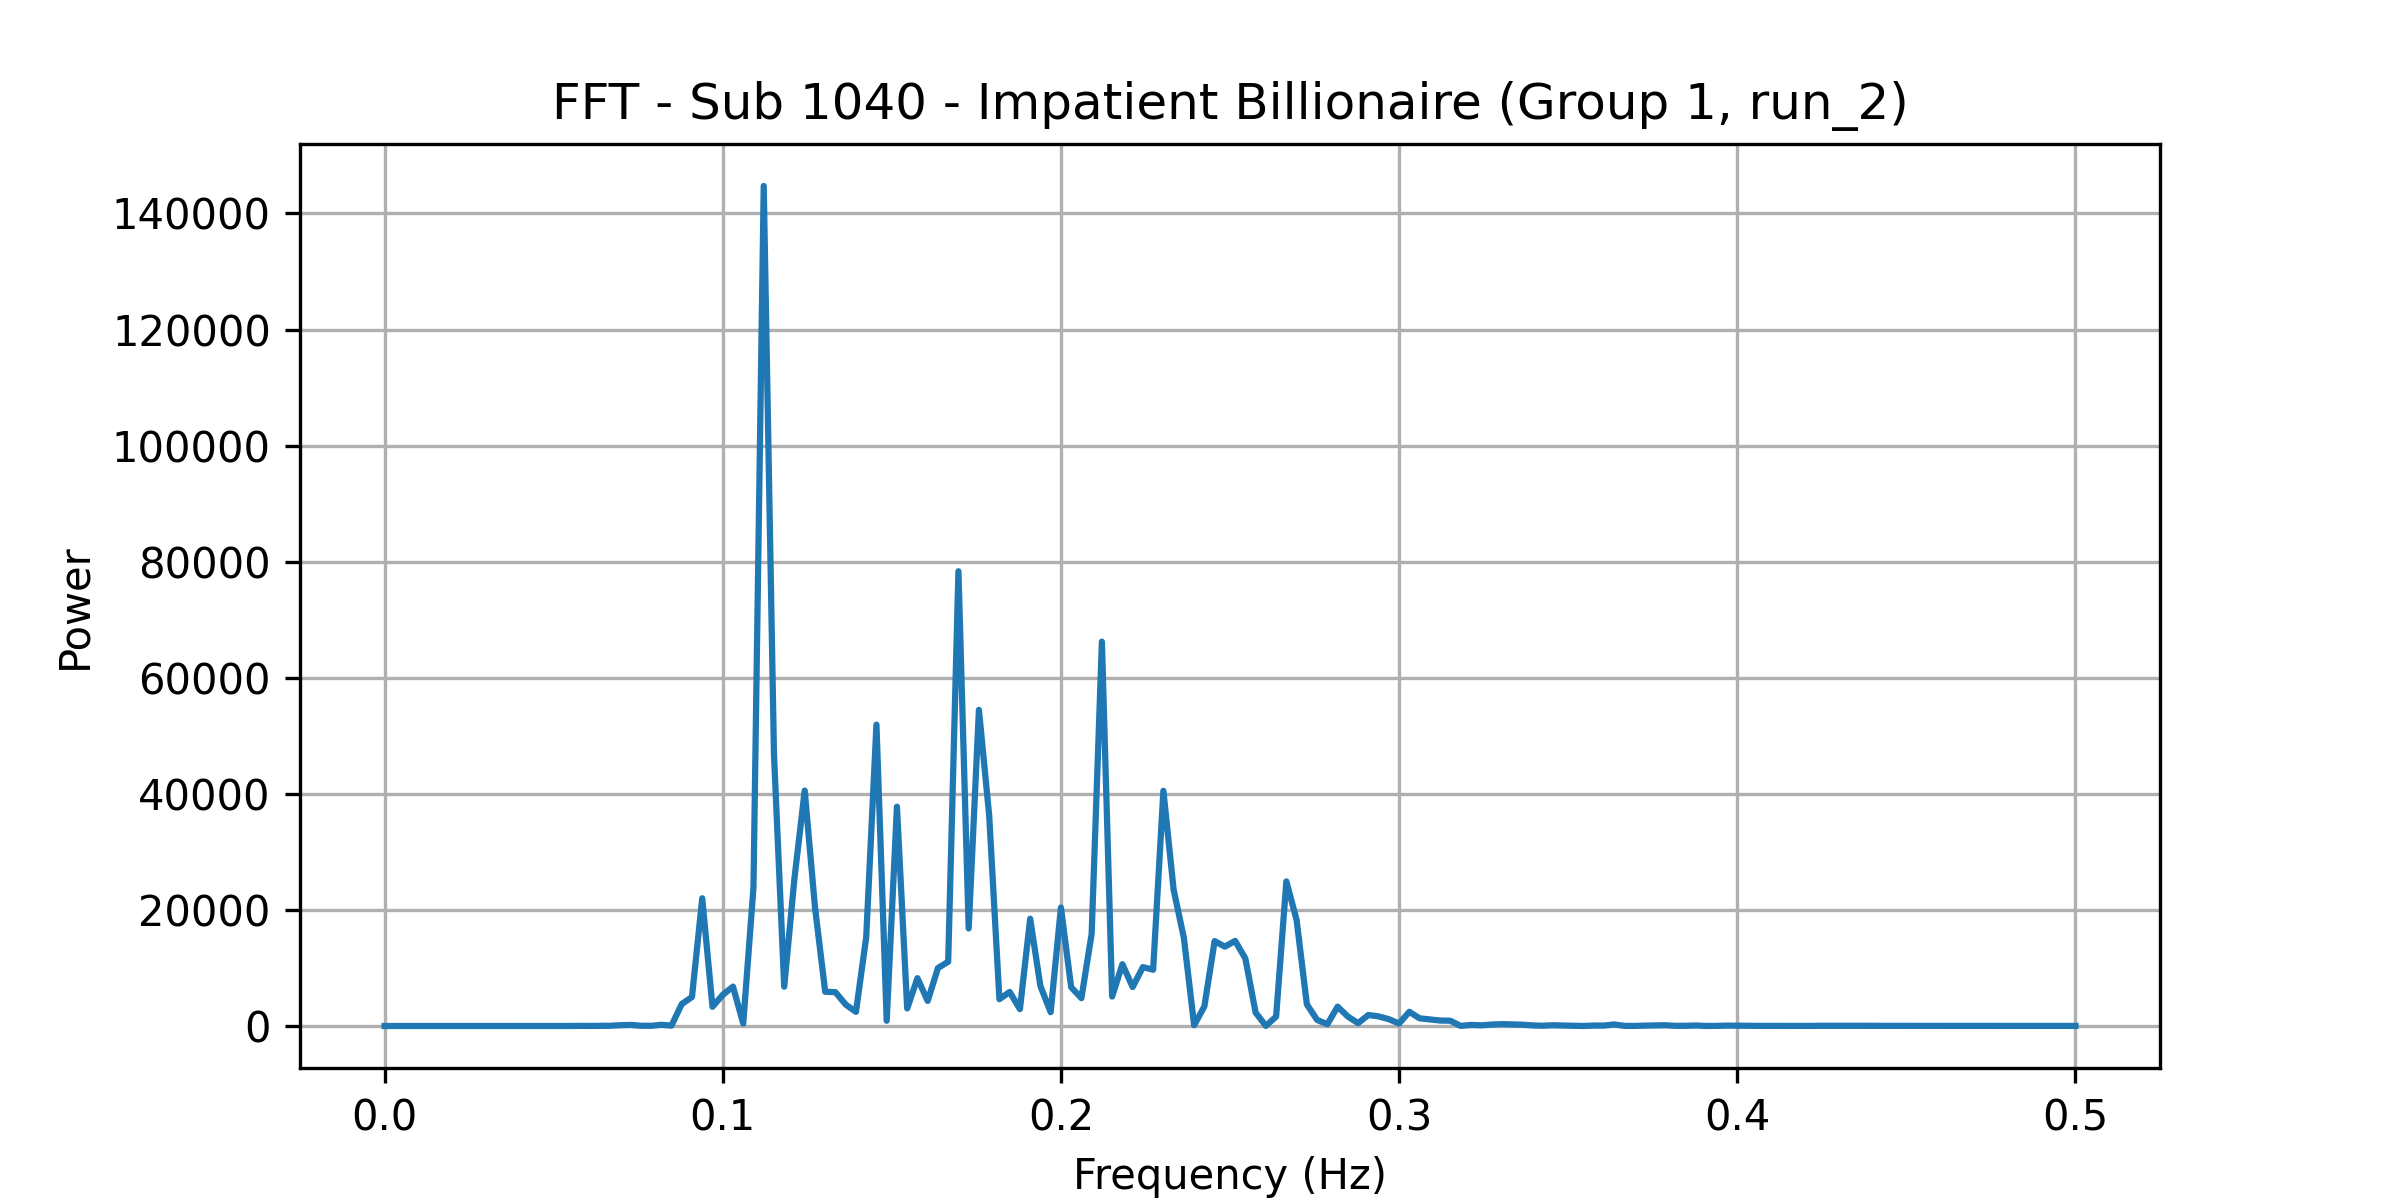

The table this chart was drawn from, first rows:
frequency, power
0.0, 0.08834
0.00303, 0.01746
0.006061, 0.04496
0.009091, 0.3247
0.01212, 0.5213
0.01515, 0.7704
0.01818, 0.6012
0.02121, 0.7841
0.02424, 0.4827
0.02727, 0.4706
0.0303, 0.6918
0.03333, 0.9324
0.03636, 0.7283
0.03939, 1.657
0.04242, 2.884
0.04545, 1.783
0.04848, 1.506
0.05152, 2.059
0.05455, 2.306
0.05758, 23.93
0.06061, 8.449
0.06364, 30.21
0.06667, 41.44
0.0697, 135.2
0.07273, 185.1
0.07576, 44.66
0.07879, 32.47
0.08182, 207
0.08485, 69.36
0.08788, 3776
0.09091, 5003
0.09394, 22009
0.09697, 3310
0.1, 5366
0.103, 6791
0.1061, 419.1
0.1091, 23865
0.1121, 144724
0.1152, 46860
0.1182, 6776
0.1212, 25453
0.1242, 40564
0.1273, 20500
0.1303, 5892
0.1333, 5827
0.1364, 3694
0.1394, 2432
0.1424, 15290
0.1455, 51925
0.1485, 902.7
0.1515, 37782
0.1545, 3017
0.1576, 8242
0.1606, 4320
0.1636, 9986
0.1667, 11071
0.1697, 78345
0.1727, 16810
0.1758, 54467
0.1788, 36278
... 106 more rows
